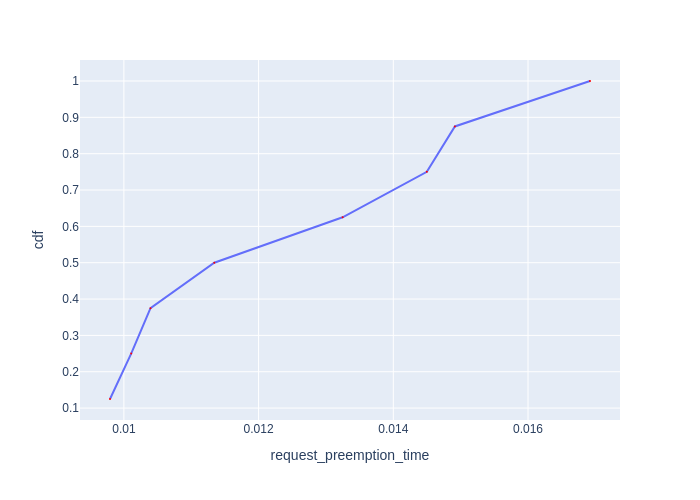

The table this chart was drawn from, first rows:
Request Id, request_preemption_time, cdf
0_1, 0.009794, 0.125
0_3, 0.01011, 0.25
0_2, 0.0104, 0.375
0_0, 0.01134, 0.5
0_7, 0.01325, 0.625
0_6, 0.0145, 0.75
0_5, 0.01491, 0.875
0_4, 0.01692, 1.0
